16-way image classification set "mushroom_species_dataset" from GitHub (TaiE64/COMP0220-DeepLearning-Coursework-AI-Mushroom-Expert-Group013); label vocabulary: Amanita calyptroderma, Armillaria mellea, Armillaria tabescens, Artomyces pyxidatus, Bolbitius titubans, Boletus pallidus, Boletus rex-veris, Cantharellus californicus, Ganoderma tsugae, Leucoagaricus leucothites, Lycogala epidendrum, Trametes gibbosa, Trametes versicolor, Trichaptum biforme, Tylopilus felleus, Tylopilus rubrobrunneus.

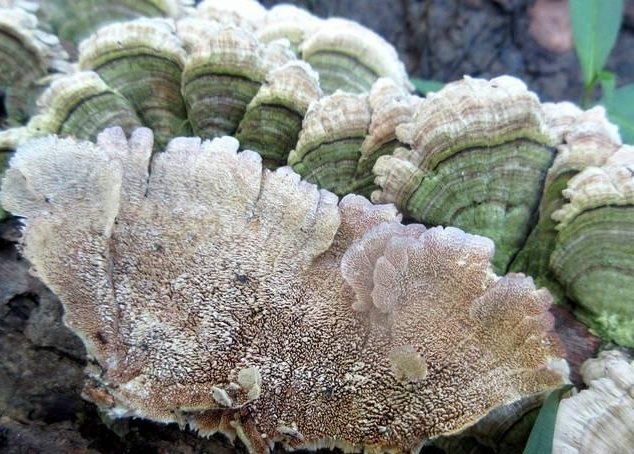
Label: Trichaptum biforme

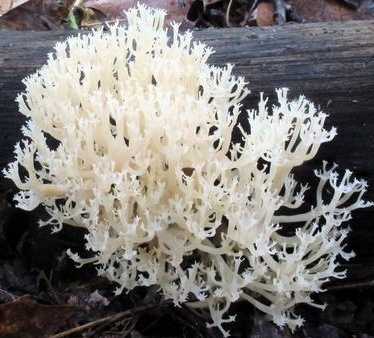
Label: Artomyces pyxidatus

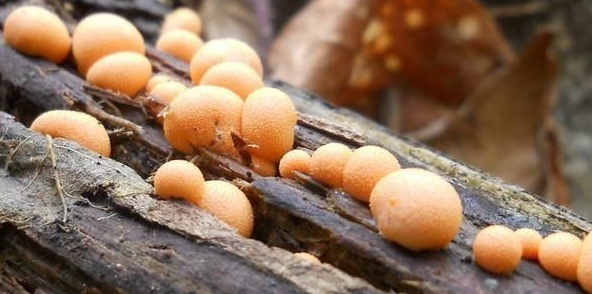
Label: Lycogala epidendrum

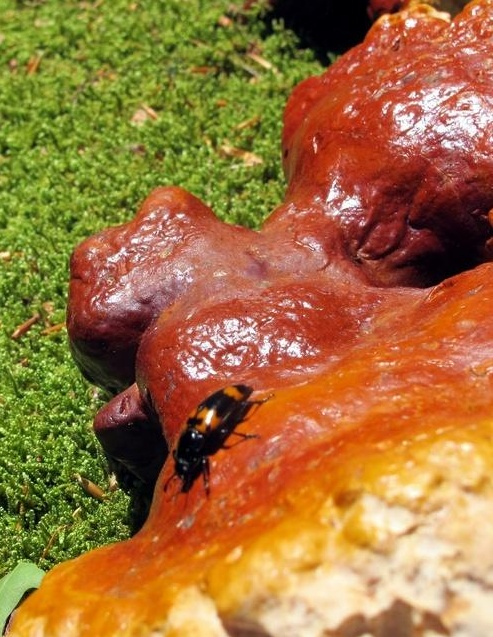
Label: Ganoderma tsugae

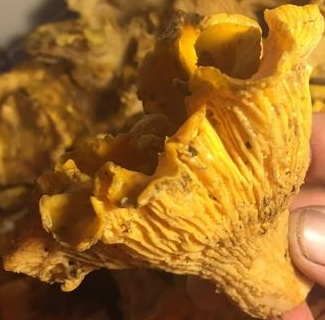
Label: Cantharellus californicus

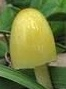
Label: Bolbitius titubans
